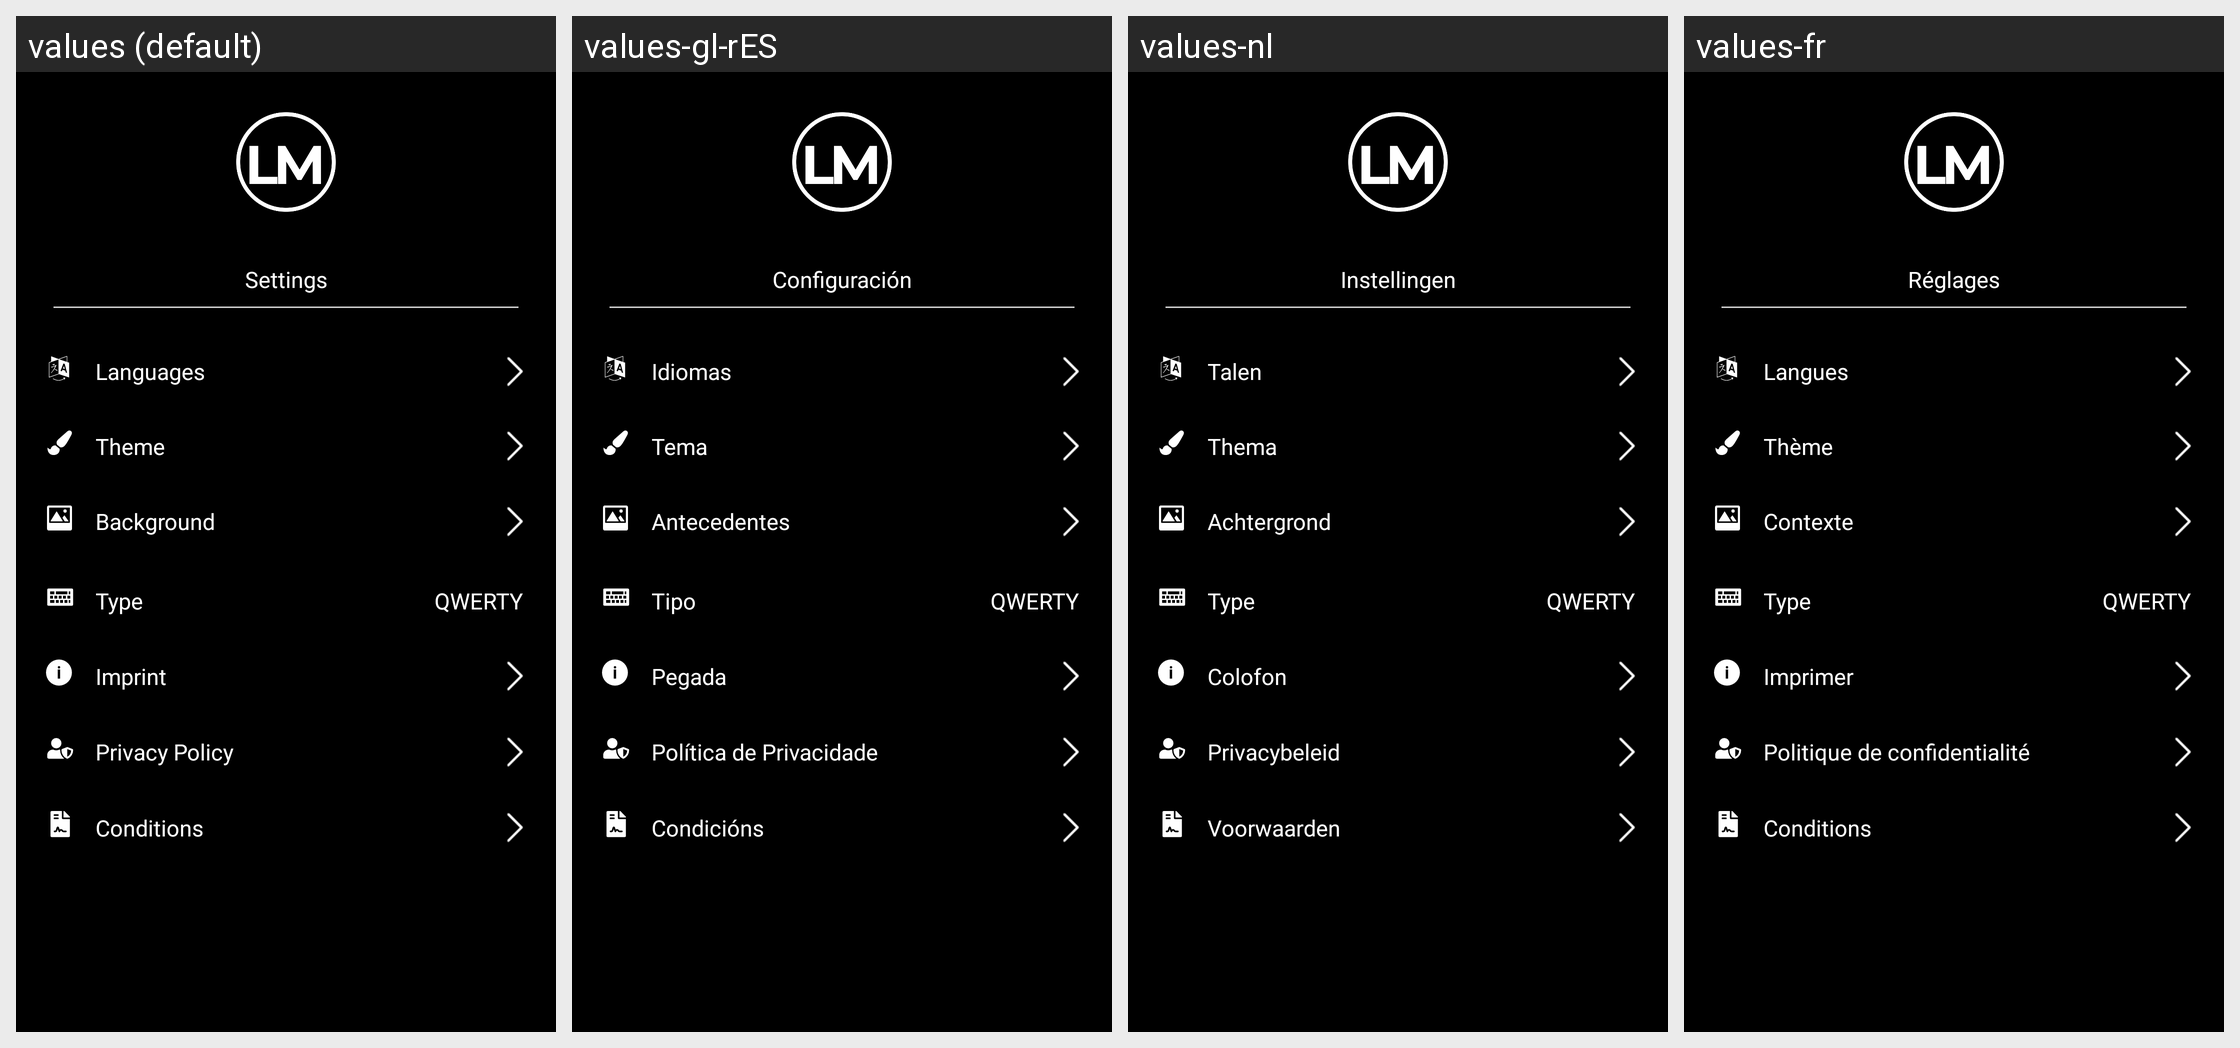

Translations of the strings shown on this Android screen, per locale in the grid:
Android screen res/layout/fragment_home.xml rendered under 4 locales, left to right: values (default), values-gl-rES, values-nl, values-fr. Device: Nexus 5 (rendered at 1080×1920; each locale shown at half size, 540×960, under a caption strip naming it); theme Theme.MaterialComponents.DayNight.NoActionBar.
Other locales in the repository, not shown: values-ca, values-cs, values-da, values-de, values-el, values-en-rAU, values-en-rGB, values-en-rIN, values-es, values-es-rUS, values-et-rEE, values-eu-rES, values-fr-rCA, values-hi, values-hu, values-tr.
Strings drawn on this screen, with the default value and each locale's value (text and hints the layout hard-codes, and strings that could not be matched under every locale, appear in the picture but are not listed):

sn_settings
  values: Settings
  values-gl-rES: Configuración
  values-nl: Instellingen
  values-fr: Réglages

select_language
  values: Languages
  values-gl-rES: Idiomas
  values-nl: Talen
  values-fr: Langues

settings_screen_theme
  values: Theme
  values-gl-rES: Tema
  values-nl: Thema
  values-fr: Thème

sn_background
  values: Background
  values-gl-rES: Antecedentes
  values-nl: Achtergrond
  values-fr: Contexte

sn_type
  values: Type
  values-gl-rES: Tipo
  values-nl: Type
  values-fr: Type

sn_imprint
  values: Imprint
  values-gl-rES: Pegada
  values-nl: Colofon
  values-fr: Imprimer

sn_policy
  values: Privacy Policy
  values-gl-rES: Política de Privacidade
  values-nl: Privacybeleid
  values-fr: Politique de confidentialité

sn_conditions
  values: Conditions
  values-gl-rES: Condicións
  values-nl: Voorwaarden
  values-fr: Conditions
